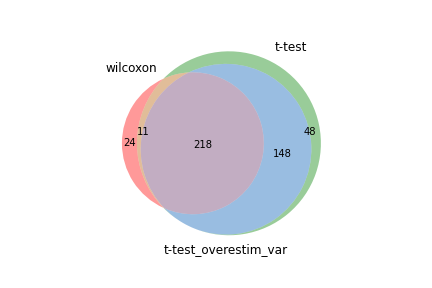

The data file committed next to this chart (first rows):
wilcoxon, t-test, t-test_overestim_var
Rps27, Rps27, Rps27
Rps29, Smc4, Smc4
Rps24, Tcf7, Tcf7
Smc4, Rps29, Ccr9
Tcf7, Rps24, Rps29
Rps28, Ccr9, Rps24
Rps14, Malat1, Ramp1
Malat1, Ramp1, Malat1
Ccr9, Id3, Id3
Rpl21, Sell, Sell
Rps15a, Ly6e, Ccr7
Rps3a1, Ighm, Ighm
Rps16, Rpl21, Chd3
Rpl12, Chd3, Rpl21
Rplp1, Rps14, Rps14
Ramp1, Ccr7, Ly6e
Ly6e, Trbc2, Ikzf2
Ighm, Ltb, Ly6c1
Id3, Cd27, Tcrg-C4
Rpl35a, Rpl35a, Ltb
Sell, Rplp1, Rplp1
Btg1, Btg1, Cd27
Rps9, Rpl12, Rpl35a
Rps27a, Ikzf2, Trbc2
Chd3, Xist, Kbtbd11
Rps17, Rps28, Rgs10
Rplp2, Tcrg-C4, Xist
Trbc2, Rps9, Rps28
Ltb, Ly6c1, Hmgn1
Cd27, Hmgn1, Rpl12
Rps7, Rgs10, Tcrg-C2
Cd3g, Kbtbd11, Btg1
Rps15, Tespa1, Tespa1
Xist, Tcrg-C2, Rps9
Ccr7, Rps15, Zbtb20
Rps19, Trdc, Ssbp2
Tmsb10, Zbtb20, Igfbp4
Rpl37a, Emb, Socs3
Rps23, Foxp1, Foxp1
Rpl31, Ssbp2, Rps15
Rpl36a, Tmsb10, Tcrg-C1
Rpl30, Igfbp4, Emb
Srrm2, Socs3, Trdc
Emb, Tcrg-C1, Iigp1
Rpl8, Pik3ip1, Sox4
Foxp1, Iigp1, Slfn5
Rps20, Bcl11b, Pik3ip1
Trdc, Rps23, Tmsb10
Hmgn1, Slfn5, AC149090.1
Ikzf2, Sox4, Dntt
Bcl11b, AC149090.1, Bcl11b
Rpl9, Cd3g, Sh3bp5
Rps25, Tubb5, Rps23
S1pr1, Rps20, Nrip1
Tubb5, S1pr1, Tubb5
Rpl13, Rpl8, Actn1
Tespa1, Rps17, S1pr1
Gpx4, Dntt, Trat1
Rgs10, Nrip1, Tspan32
Ly6c1, Actn1, Rps16
... 365 more rows
